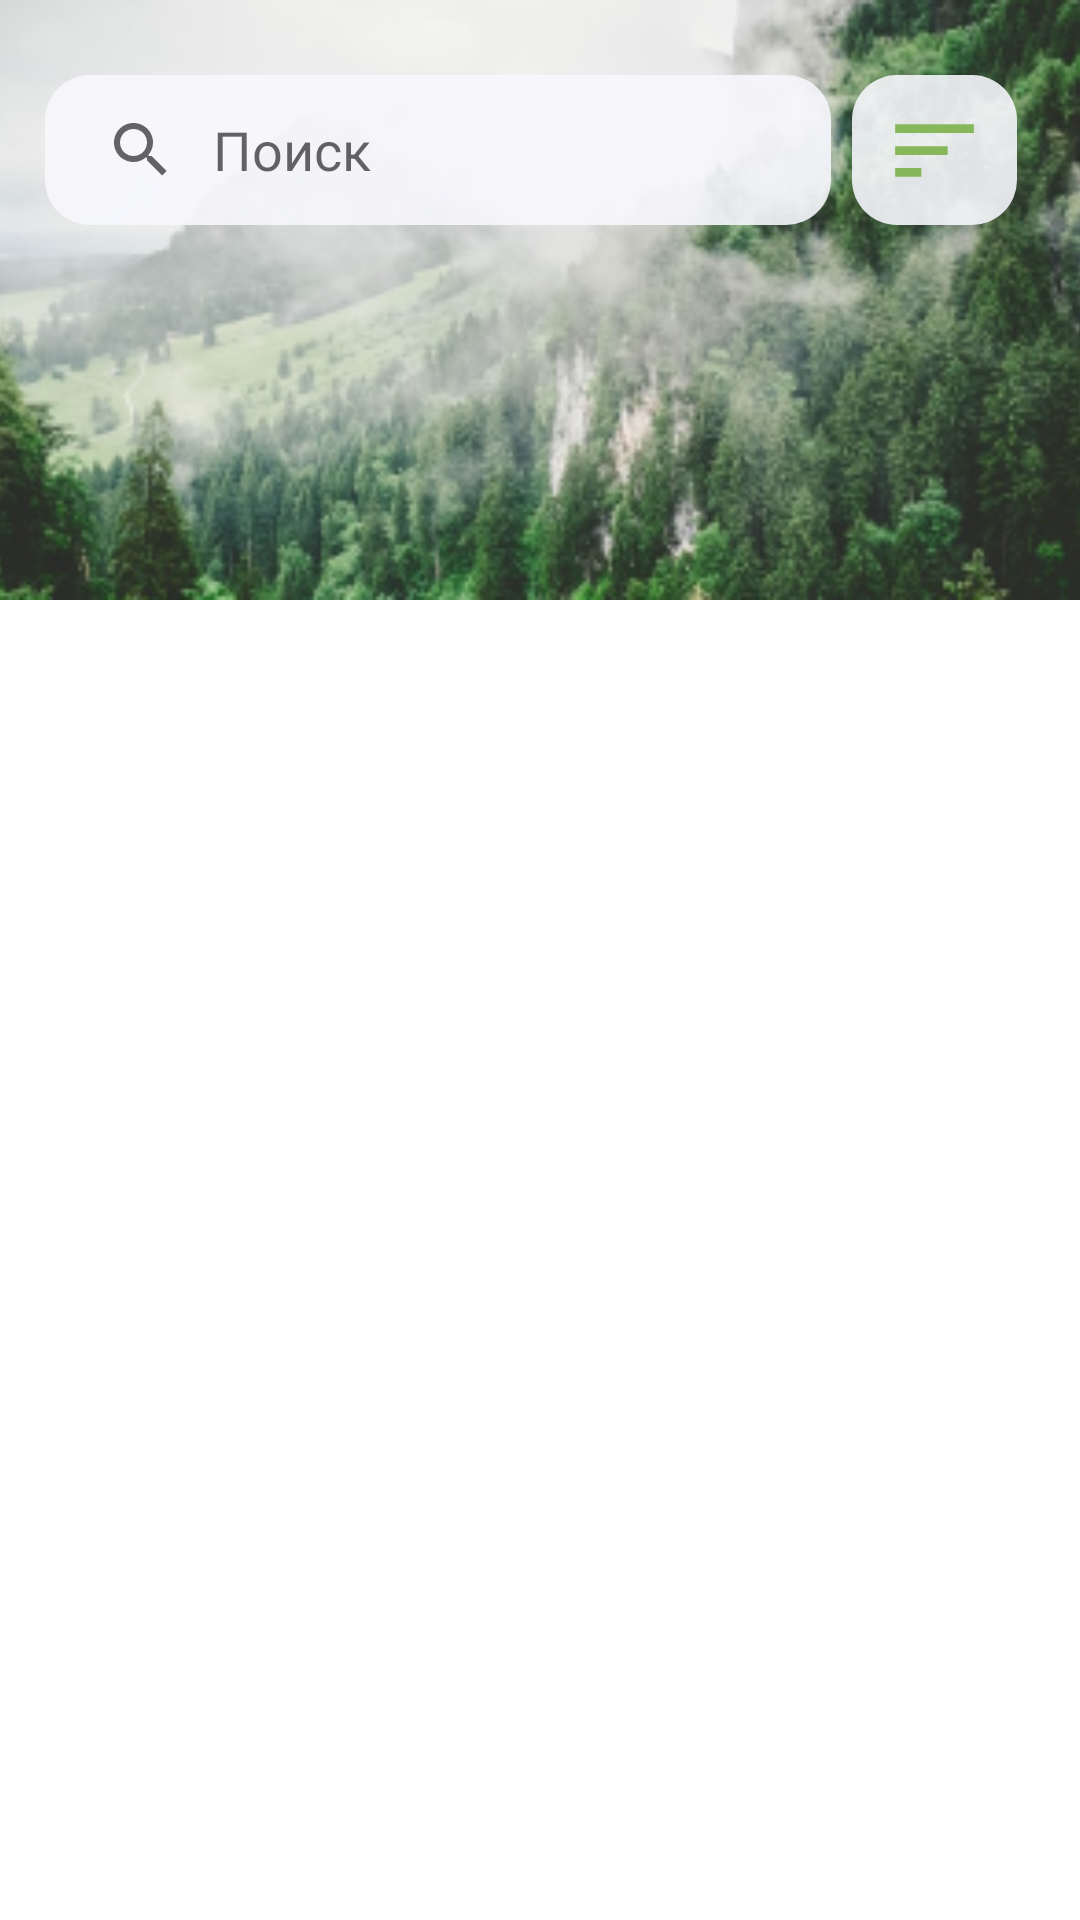

Android layout source for this screen:
<!-- AndroidManifest.xml: application theme Theme.Tabiyat -->
<!-- res/layout/tabiyat_fragment.xml -->
<?xml version="1.0" encoding="utf-8"?>
<androidx.coordinatorlayout.widget.CoordinatorLayout
    xmlns:android="http://schemas.android.com/apk/res/android"
    xmlns:tools="http://schemas.android.com/tools"
    android:layout_width="match_parent"
    android:layout_height="match_parent"
    android:background="@color/white"
    tools:context=".ui.main.tabiyat.TabiyatFragment">

    <ImageView
        android:layout_width="match_parent"
        android:layout_height="200dp"
        android:layout_alignParentTop="true"
        android:background="@android:color/transparent"
        android:scaleType="centerCrop"
        android:src="@drawable/background" />

    <androidx.core.widget.NestedScrollView
        android:id="@+id/scroll_recycler"
        android:layout_width="match_parent"
        android:layout_height="wrap_content"
        android:layout_centerInParent="true">

        <LinearLayout
            android:layout_width="match_parent"
            android:layout_height="match_parent"
            android:orientation="vertical">

            <include
                android:id="@+id/search"
                style="@style/SearchViewStyle"
                layout="@layout/search_view"
                android:layout_width="wrap_content"
                android:layout_height="wrap_content" />

            <androidx.recyclerview.widget.RecyclerView
                android:id="@+id/main_list"
                android:layout_width="match_parent"
                android:layout_height="wrap_content"
                android:layout_marginStart="10dp"
                android:layout_marginEnd="10dp"
                tools:listitem="@layout/main_cards_list" />

        </LinearLayout>

    </androidx.core.widget.NestedScrollView>

</androidx.coordinatorlayout.widget.CoordinatorLayout>
<!-- res/layout/search_view.xml (included above) -->
<?xml version="1.0" encoding="utf-8"?>
<androidx.constraintlayout.widget.ConstraintLayout xmlns:android="http://schemas.android.com/apk/res/android"
    xmlns:app="http://schemas.android.com/apk/res-auto"
    android:id="@+id/search_layout"
    android:layout_width="match_parent"
    android:layout_height="wrap_content"
    android:background="@color/white"
    android:padding="5dp"
    android:backgroundTint="@android:color/transparent">
    <SearchView
        android:id="@+id/search_view"
        android:layout_width="match_parent"
        android:layout_height="@dimen/height_50"
        android:layout_marginEnd="78dp"
        android:background="@drawable/find_back"
        android:queryBackground="@android:color/transparent"
        android:iconifiedByDefault="false"
        android:queryHint="Поиск"
        android:foreground="?android:attr/selectableItemBackground"
        app:layout_constraintStart_toStartOf="parent"
        app:layout_constraintTop_toTopOf="parent" />

    <ImageButton
        android:id="@+id/button_sort"
        android:layout_width="55dp"
        android:layout_height="50dp"
        android:layout_marginStart="7dp"
        android:background="@drawable/find_back"
        android:contentDescription="TODO"
        android:src="@drawable/ic_sort"
        android:foreground="?android:attr/selectableItemBackground"
        app:layout_constraintEnd_toEndOf="parent"
        app:layout_constraintStart_toEndOf="@+id/search_view"
        app:layout_constraintTop_toTopOf="parent" />
</androidx.constraintlayout.widget.ConstraintLayout>
<!-- res/layout/main_cards_list.xml (included above) -->
<?xml version="1.0" encoding="utf-8"?>
<androidx.cardview.widget.CardView
    android:id="@+id/img_container"
    xmlns:android="http://schemas.android.com/apk/res/android"
    xmlns:app="http://schemas.android.com/apk/res-auto"
    app:layout_constraintBottom_toBottomOf="parent"
    app:layout_constraintStart_toStartOf="parent"
    app:layout_constraintTop_toTopOf="parent"
    android:layout_width="match_parent"
    android:layout_height="170dp"
    android:background="@color/white"
    app:cardCornerRadius="10dp"
    app:cardElevation="4dp"
    app:contentPadding="10dp"
    android:layout_margin="5dp"
    android:foreground="?android:attr/selectableItemBackground">

        <RelativeLayout
            android:layout_width="match_parent"
            android:layout_height="match_parent">

            <com.makeramen.roundedimageview.RoundedImageView
                android:id="@+id/main_list_img"
                android:layout_width="match_parent"
                android:layout_height="match_parent"
                app:riv_corner_radius="10dp"
                android:scaleType="centerCrop"
                android:backgroundTint="@color/ivory_color"
                android:src="@color/gray" />
            <com.nex3z.flowlayout.FlowLayout
                android:layout_width="wrap_content"
                android:layout_height="wrap_content"
                app:flChildSpacing="auto"
                app:flChildSpacingForLastRow="align"
                app:flRowSpacing="8dp"
                android:layout_alignStart="@+id/main_list_img"
                android:layout_alignBottom="@+id/main_list_img"
                android:layout_marginStart="15dp"
                android:layout_marginEnd="15dp"
                android:layout_marginBottom="15dp">
            <TextView
                android:id="@+id/main_list_title"
                style="@style/SecondaryTextStyle"
                android:layout_width="wrap_content"
                android:layout_height="wrap_content"
                android:background="@drawable/find_back"
                android:backgroundTint="@color/white"
                android:gravity="center"
                android:padding="10dp"
                android:text="@string/animals" />

            </com.nex3z.flowlayout.FlowLayout>
        </RelativeLayout>
    </androidx.cardview.widget.CardView>
<!-- resources referenced by this layout -->
<resources>
  <color name="gray">#ECEDF3</color>
  <color name="ivory_color">#F8F8FD</color>
  <color name="white">#FFFFFFFF</color>
  <dimen name="height_50">50dp</dimen>
  <!-- drawable background: png bitmap (drawable, 111903 bytes) -->
  <!-- drawable find_back (drawable) -->
  <?xml version="1.0" encoding="utf-8"?>
  <selector xmlns:android="http://schemas.android.com/apk/res/android">
      <item>
          <shape android:shape="rectangle">
              <corners android:radius="15dp"/>
              <solid android:color="@color/back_gray"/>
          </shape>
      </item>
  </selector>
  <!-- drawable ic_sort (drawable) -->
  <vector android:height="35dp"
      android:tint="#87B75B"
      android:viewportHeight="24"
      android:viewportWidth="24"
      android:width="35dp"
      xmlns:android="http://schemas.android.com/apk/res/android">
      <path android:fillColor="@android:color/white"
          android:pathData="M3,18h6v-2L3,16v2zM3,6v2h18L21,6L3,6zM3,13h12v-2L3,11v2z"/>
  </vector>
  <string name="animals">Животные</string>
  <style name="SearchViewStyle">
          <item name="android:layout_marginStart">10dp</item>
          <item name="android:layout_marginTop">20dp</item>
          <item name="android:layout_marginBottom">10dp</item>
      </style>
  <style name="SecondaryTextStyle">
          <item name="android:fontFamily">@font/avenir_book </item>
          <item name="android:textSize">@dimen/secondaryTextSize</item>
          <item name="android:textColor">@color/black</item>
          <item name="android:textAlignment">center</item>
  
      </style>
  <style name="Theme.Tabiyat" parent="Theme.AppCompat.DayNight.NoActionBar">
          
          <item name="colorPrimary">@color/green_main</item>
          <item name="colorPrimaryVariant">@color/white</item>
          <item name="colorOnPrimary">@color/white</item>
          
          <item name="colorSecondary">@color/green_main</item>
          <item name="colorSecondaryVariant">@color/white</item>
          <item name="colorOnSecondary">@color/black</item>
          
          <item name="android:statusBarColor" tools:targetApi="l">@color/ivory_color</item>
          
      </style>
  <color name="back_gray">#E3F8F8FD</color>
  <dimen name="secondaryTextSize">18sp</dimen>
  <color name="black">#FF000000</color>
  <color name="green_main">#87B75B</color>
</resources>
